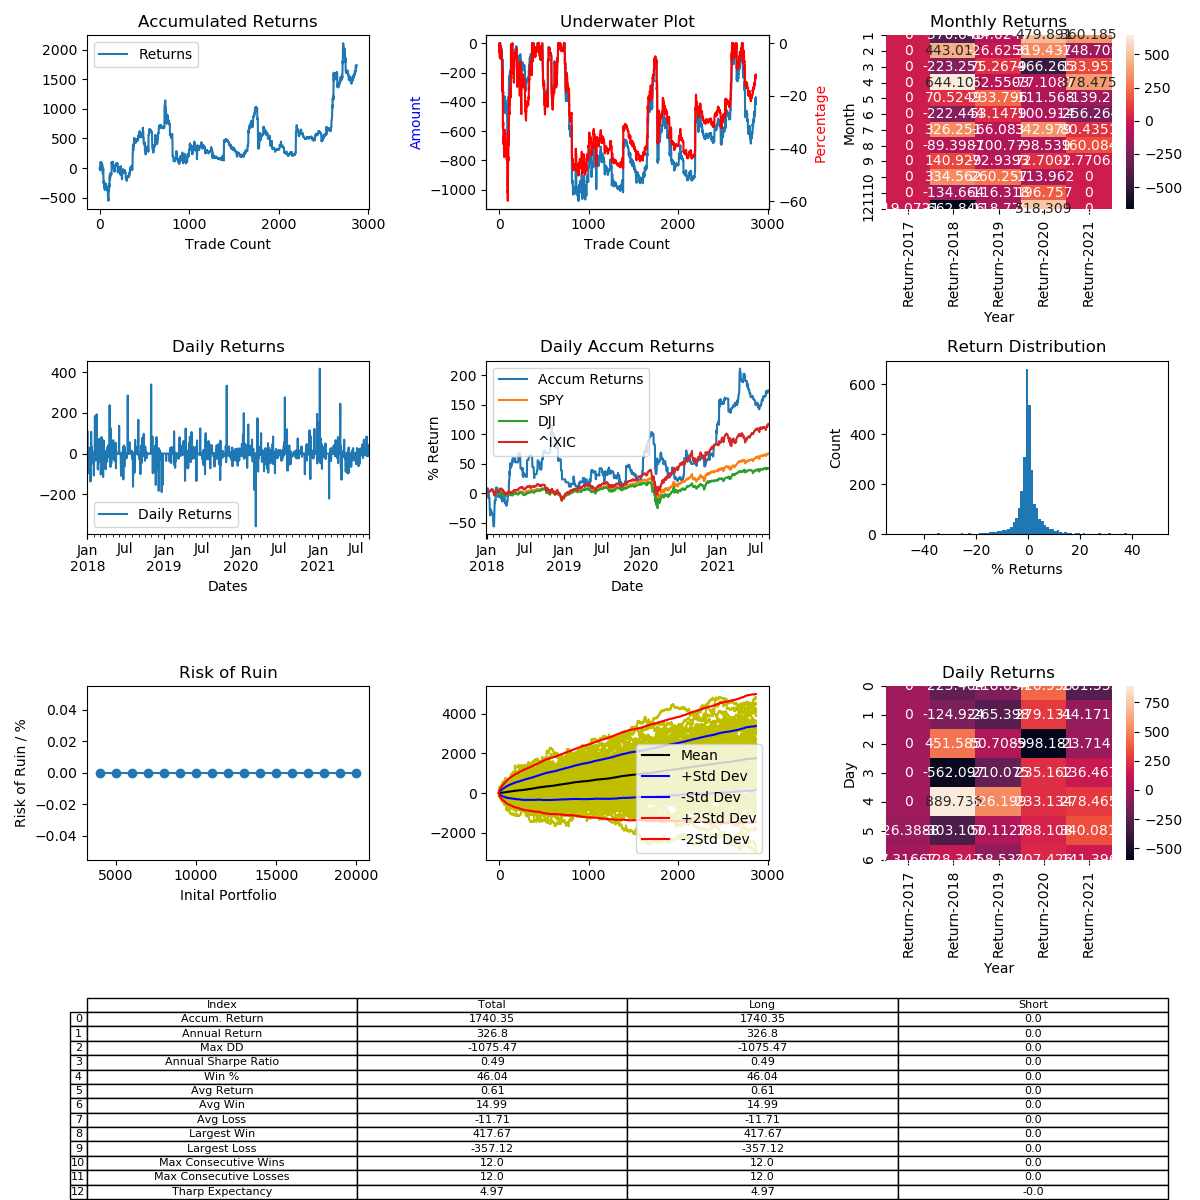

The table this chart was drawn from, first rows:
, Entry Time, Exit Time, Symbol, Direction, Entry, Exit
0, 2017-12-30 19:28:00, 2017-12-30 23:32:00, BCHUSD, LONG, 2340, 2320
1, 2017-12-31 00:56:00, 2017-12-31 10:12:00, BCHUSD, LONG, 2280, 2239
2, 2017-12-31 10:44:00, 2017-12-31 11:48:00, BCHUSD, LONG, 2289, 2319
3, 2017-12-31 14:28:00, 2017-12-31 15:12:00, BCHUSD, LONG, 2349, 2370
4, 2017-12-31 15:44:00, 2017-12-31 22:20:00, BCHUSD, LONG, 2362, 2411
5, 2017-12-31 22:44:00, 2018-01-01 02:52:00, BCHUSD, LONG, 2411, 2325
6, 2018-01-01 06:04:00, 2018-01-01 07:16:00, BCHUSD, LONG, 2340, 2389
7, 2018-01-01 07:28:00, 2018-01-01 08:28:00, BCHUSD, LONG, 2381, 2370
8, 2018-01-01 10:04:00, 2018-01-01 13:24:00, BCHUSD, LONG, 2380, 2297
9, 2018-01-01 14:40:00, 2018-01-02 21:52:00, BCHUSD, LONG, 2280, 2575
10, 2018-01-02 21:56:00, 2018-01-03 10:44:00, BCHUSD, LONG, 2579, 2560
11, 2018-01-03 13:24:00, 2018-01-03 13:56:00, BCHUSD, LONG, 2587, 2631
12, 2018-01-03 14:04:00, 2018-01-03 14:16:00, BCHUSD, LONG, 2628, 2635
13, 2018-01-03 15:00:00, 2018-01-05 22:40:00, BCHUSD, LONG, 2602, 2433
14, 2018-01-06 04:16:00, 2018-01-06 10:04:00, BCHUSD, LONG, 2350, 2388
15, 2018-01-06 15:08:00, 2018-01-06 15:48:00, BCHUSD, LONG, 2536, 2560
16, 2018-01-06 16:00:00, 2018-01-06 18:16:00, BCHUSD, LONG, 2574, 2554
17, 2018-01-06 18:32:00, 2018-01-06 20:56:00, BCHUSD, LONG, 2540, 2537
18, 2018-01-06 23:20:00, 2018-01-07 01:44:00, BCHUSD, LONG, 2500, 2552
19, 2018-01-07 06:16:00, 2018-01-07 12:52:00, BCHUSD, LONG, 2637, 2666
20, 2018-01-07 21:20:00, 2018-01-07 21:44:00, BCHUSD, LONG, 2559, 2554
21, 2018-01-07 22:12:00, 2018-01-08 00:32:00, BCHUSD, LONG, 2553, 2500
22, 2018-01-08 01:28:00, 2018-01-08 07:44:00, BCHUSD, LONG, 2464, 2511
23, 2018-01-08 08:32:00, 2018-01-08 10:36:00, BCHUSD, LONG, 2480, 2421
24, 2018-01-08 10:44:00, 2018-01-08 13:12:00, BCHUSD, LONG, 2425, 2435
25, 2018-01-08 16:04:00, 2018-01-08 17:28:00, BCHUSD, LONG, 2322, 2328
26, 2018-01-08 19:40:00, 2018-01-08 20:20:00, BCHUSD, LONG, 2406, 2386
27, 2018-01-08 21:28:00, 2018-01-09 02:20:00, BCHUSD, LONG, 2416, 2405
28, 2018-01-09 03:24:00, 2018-01-09 05:44:00, BCHUSD, LONG, 2410, 2402
29, 2018-01-09 05:56:00, 2018-01-09 07:52:00, BCHUSD, LONG, 2407, 2409
30, 2018-01-09 18:28:00, 2018-01-09 18:48:00, BCHUSD, LONG, 2417, 2415
31, 2018-01-09 19:28:00, 2018-01-09 19:56:00, BCHUSD, LONG, 2408, 2396
32, 2018-01-09 20:44:00, 2018-01-09 22:52:00, BCHUSD, LONG, 2417, 2350
33, 2018-01-10 20:36:00, 2018-01-11 04:12:00, BCHUSD, LONG, 2692, 2430
34, 2018-01-11 08:40:00, 2018-01-11 21:28:00, BCHUSD, LONG, 2537, 2489
35, 2018-01-11 23:24:00, 2018-01-12 10:20:00, BCHUSD, LONG, 2422, 2534
36, 2018-01-12 11:36:00, 2018-01-12 21:20:00, BCHUSD, LONG, 2548, 2568
37, 2018-01-12 22:00:00, 2018-01-12 22:44:00, BCHUSD, LONG, 2590, 2595
38, 2018-01-12 23:32:00, 2018-01-13 07:52:00, BCHUSD, LONG, 2589, 2638
39, 2018-01-13 10:40:00, 2018-01-13 11:56:00, BCHUSD, LONG, 2585, 2612
40, 2018-01-13 15:24:00, 2018-01-13 18:20:00, BCHUSD, LONG, 2700, 2710
41, 2018-01-14 01:20:00, 2018-01-14 17:32:00, BCHUSD, LONG, 2699, 2507
42, 2018-01-15 18:20:00, 2018-01-16 05:16:00, BCHUSD, LONG, 2454, 2272
43, 2018-01-16 07:08:00, 2018-01-16 08:20:00, BCHUSD, LONG, 2282, 2055
44, 2018-01-16 09:12:00, 2018-01-16 12:16:00, BCHUSD, LONG, 2014, 2062
45, 2018-01-16 12:40:00, 2018-01-16 14:36:00, BCHUSD, LONG, 2025, 2000
46, 2018-01-16 15:36:00, 2018-01-16 15:52:00, BCHUSD, LONG, 2040, 2071
47, 2018-01-16 16:40:00, 2018-01-16 19:12:00, BCHUSD, LONG, 2059, 1920
48, 2018-01-17 01:00:00, 2018-01-17 03:04:00, BCHUSD, LONG, 1755, 1720
49, 2018-01-17 04:20:00, 2018-01-17 04:52:00, BCHUSD, LONG, 1719, 1758
50, 2018-01-17 07:40:00, 2018-01-17 08:52:00, BCHUSD, LONG, 1842, 1789
51, 2018-01-18 03:52:00, 2018-01-18 06:20:00, BCHUSD, LONG, 1808, 1824
52, 2018-01-18 11:20:00, 2018-01-18 11:40:00, BCHUSD, LONG, 1811, 1813
53, 2018-01-18 15:44:00, 2018-01-18 15:56:00, BCHUSD, LONG, 1900, 1900
54, 2018-01-18 17:04:00, 2018-01-18 17:52:00, BCHUSD, LONG, 1860, 1859
55, 2018-01-18 20:32:00, 2018-01-18 22:44:00, BCHUSD, LONG, 1881, 1766
56, 2018-01-19 01:52:00, 2018-01-19 02:04:00, BCHUSD, LONG, 1850, 1847
57, 2018-01-19 05:40:00, 2018-01-19 12:32:00, BCHUSD, LONG, 1770, 1840
58, 2018-01-19 13:40:00, 2018-01-19 13:48:00, BCHUSD, LONG, 1837, 1820
59, 2018-01-19 19:44:00, 2018-01-19 22:44:00, BCHUSD, LONG, 1749, 1740
... 2,809 more rows
